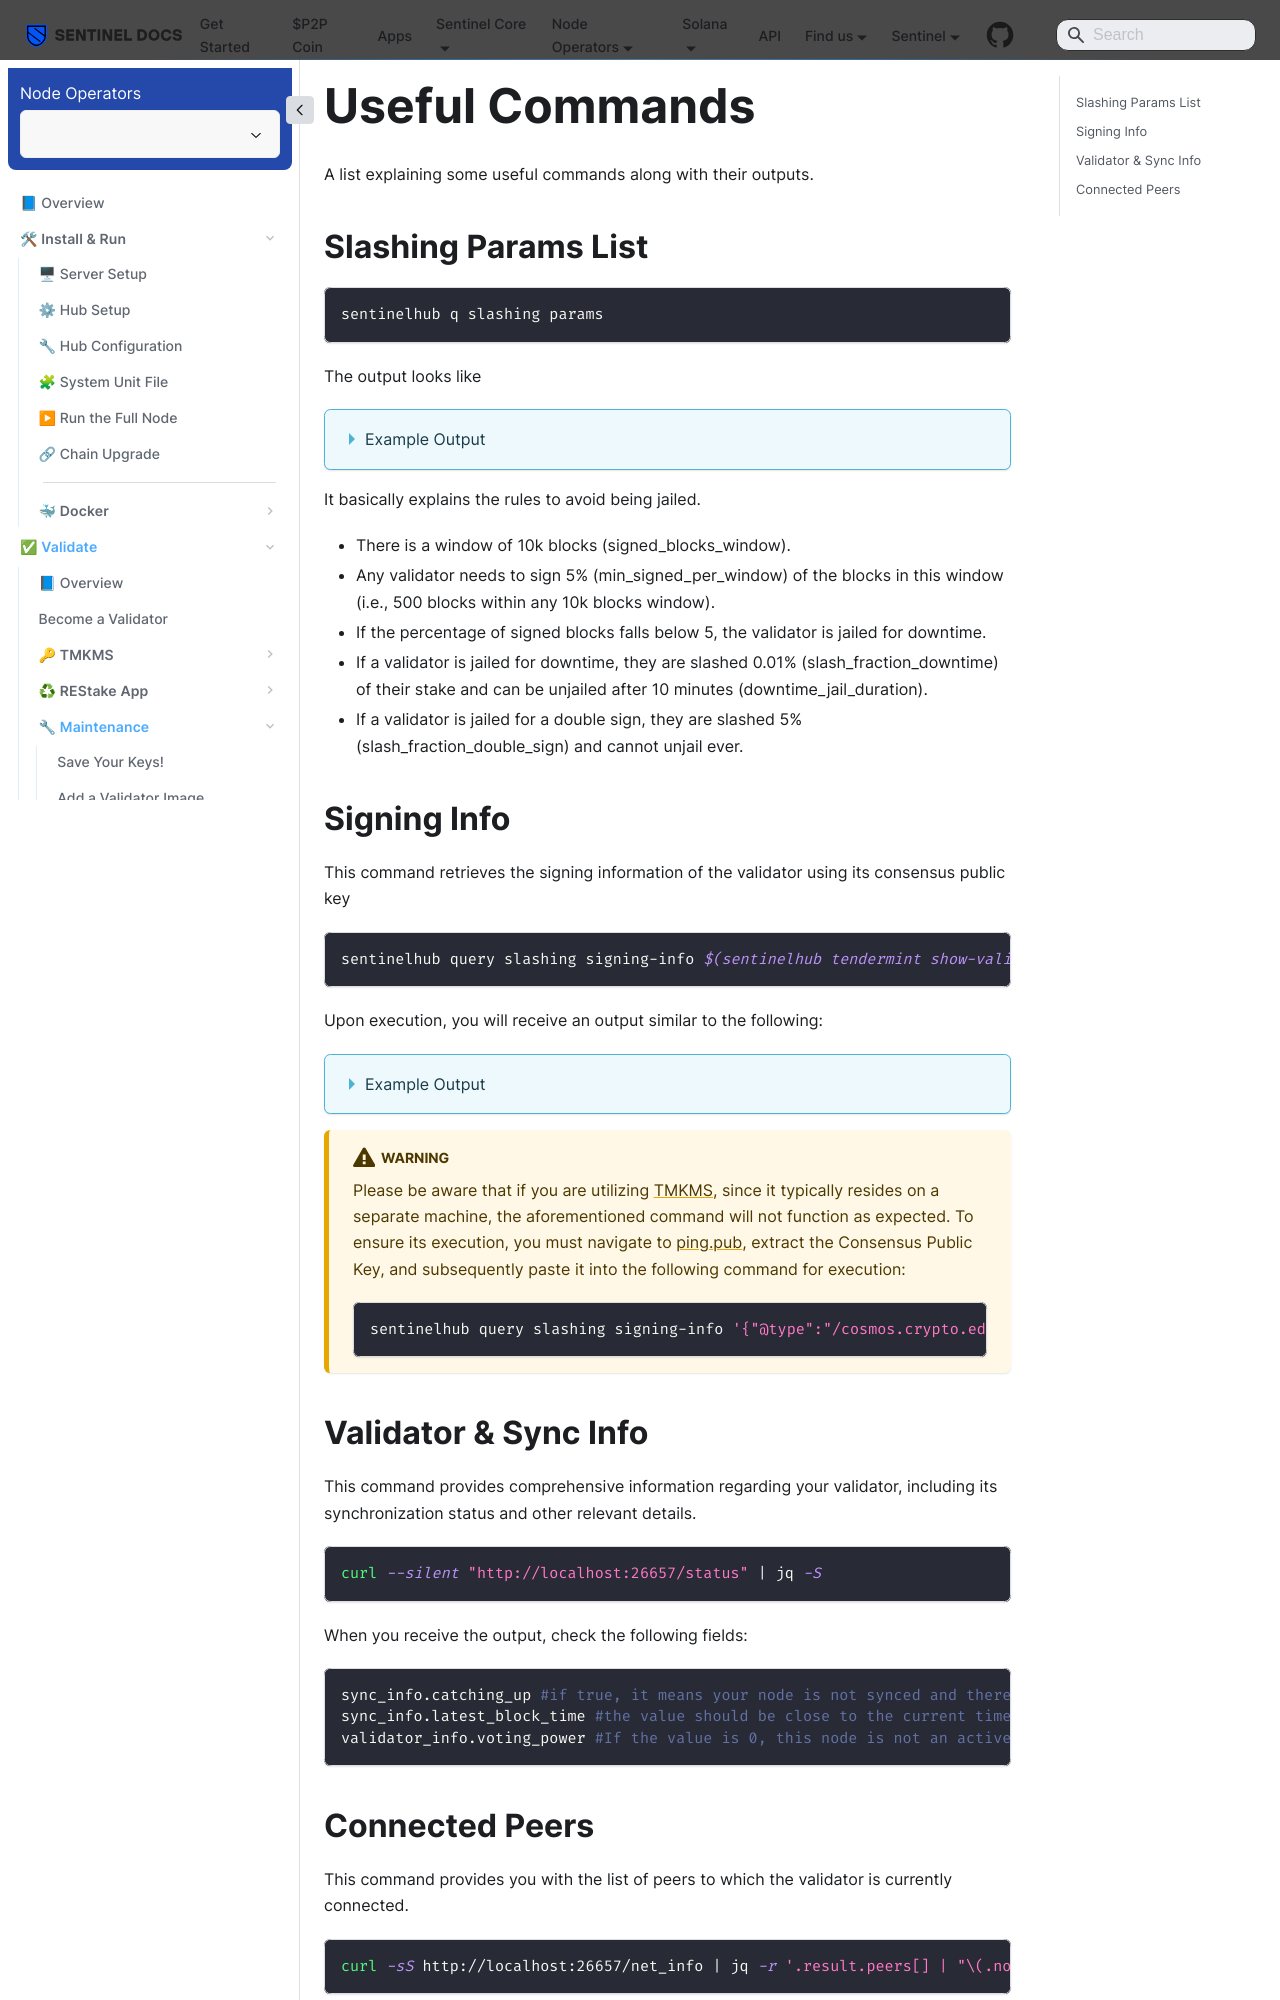

repository: sentinel-official/docs · page: full-node-setup/validate/maintenance/commands.html · generator: docusaurus

---
title: Useful Commands
description: A list explaining some useful commands along with their outputs.
sidebar_position: 3
---

# Useful Commands

A list explaining some useful commands along with their outputs.

## Slashing Params List

```bash
sentinelhub q slashing params
```

The output looks like

<details>
<summary>Example Output</summary>
<p>

```bash title="Slashing Params"
downtime_jail_duration: 600s
min_signed_per_window: "0.050000000000000000"
signed_blocks_window: "10000"
slash_fraction_double_sign: "0.050000000000000000"
slash_fraction_downtime: "0.000100000000000000"
```

</p>
</details>

It basically explains the rules to avoid being jailed.
- There is a window of 10k blocks (signed_blocks_window).
- Any validator needs to sign 5% (min_signed_per_window) of the blocks in this window (i.e., 500 blocks within any 10k blocks window).
- If the percentage of signed blocks falls below 5, the validator is jailed for downtime.
- If a validator is jailed for downtime, they are slashed 0.01% (slash_fraction_downtime) of their stake and can be unjailed after 10 minutes (downtime_jail_duration).
- If a validator is jailed for a double sign, they are slashed 5% (slash_fraction_double_sign) and cannot unjail ever.

## Signing Info

This command retrieves the signing information of the validator using its consensus public key

```bash
sentinelhub query slashing signing-info $(sentinelhub tendermint show-validator)
```

Upon execution, you will receive an output similar to the following:

<details>
<summary>Example Output</summary>
<p>

```bash title="Signing Info"
address: sentvalcons1xxxxxxxxxxxxxxxxxxxxxxxxxxxxxxxxxxxxx
index_offset: "11513"
jailed_until: "1970-01-01T00:00:00Z" #(if different from this, means you are jailed)
missed_blocks_counter: "5" #how many blocks you skipped within the 10k blocks window
start_height: "9982764"
tombstoned: false #if true, means you double signed
```

</p>
</details>

:::warning
Please be aware that if you are utilizing [TMKMS](/full-node-setup/validate/tmkms/overview), since it typically resides on a separate machine, the aforementioned command will not function as expected. To ensure its execution, you must navigate to [ping.pub](https://ping.pub/sentinel/staking/sentvaloper1nygcr5p33plzq4akfxnl3nr7nf59gnshnwf0ln), extract the Consensus Public Key, and subsequently paste it into the following command for execution:

```bash
sentinelhub query slashing signing-info '{"@type":"/cosmos.crypto.ed25519.PubKey","key":"M2sRH0zuP/2wqnDR7lkK/Qbb+CZdWHYYRjhyM9yX0IY="}'
```
:::

## Validator & Sync Info

This command provides comprehensive information regarding your validator, including its synchronization status and other relevant details.

```bash
curl --silent "http://localhost:26657/status" | jq -S
```

When you receive the output, check the following fields:

```bash
sync_info.catching_up #if true, it means your node is not synced and therefore it will not sign blocks until it catches up with the rest of the chain
sync_info.latest_block_time #the value should be close to the current time. If it's not, that means your node is also out of sync and won't be able to sign blocks (or the chain has halted).
validator_info.voting_power #If the value is 0, this node is not an active validator, either because you are not in the active set, or because you are jailed, or because the priv_validator_key does not match the validator key
```
